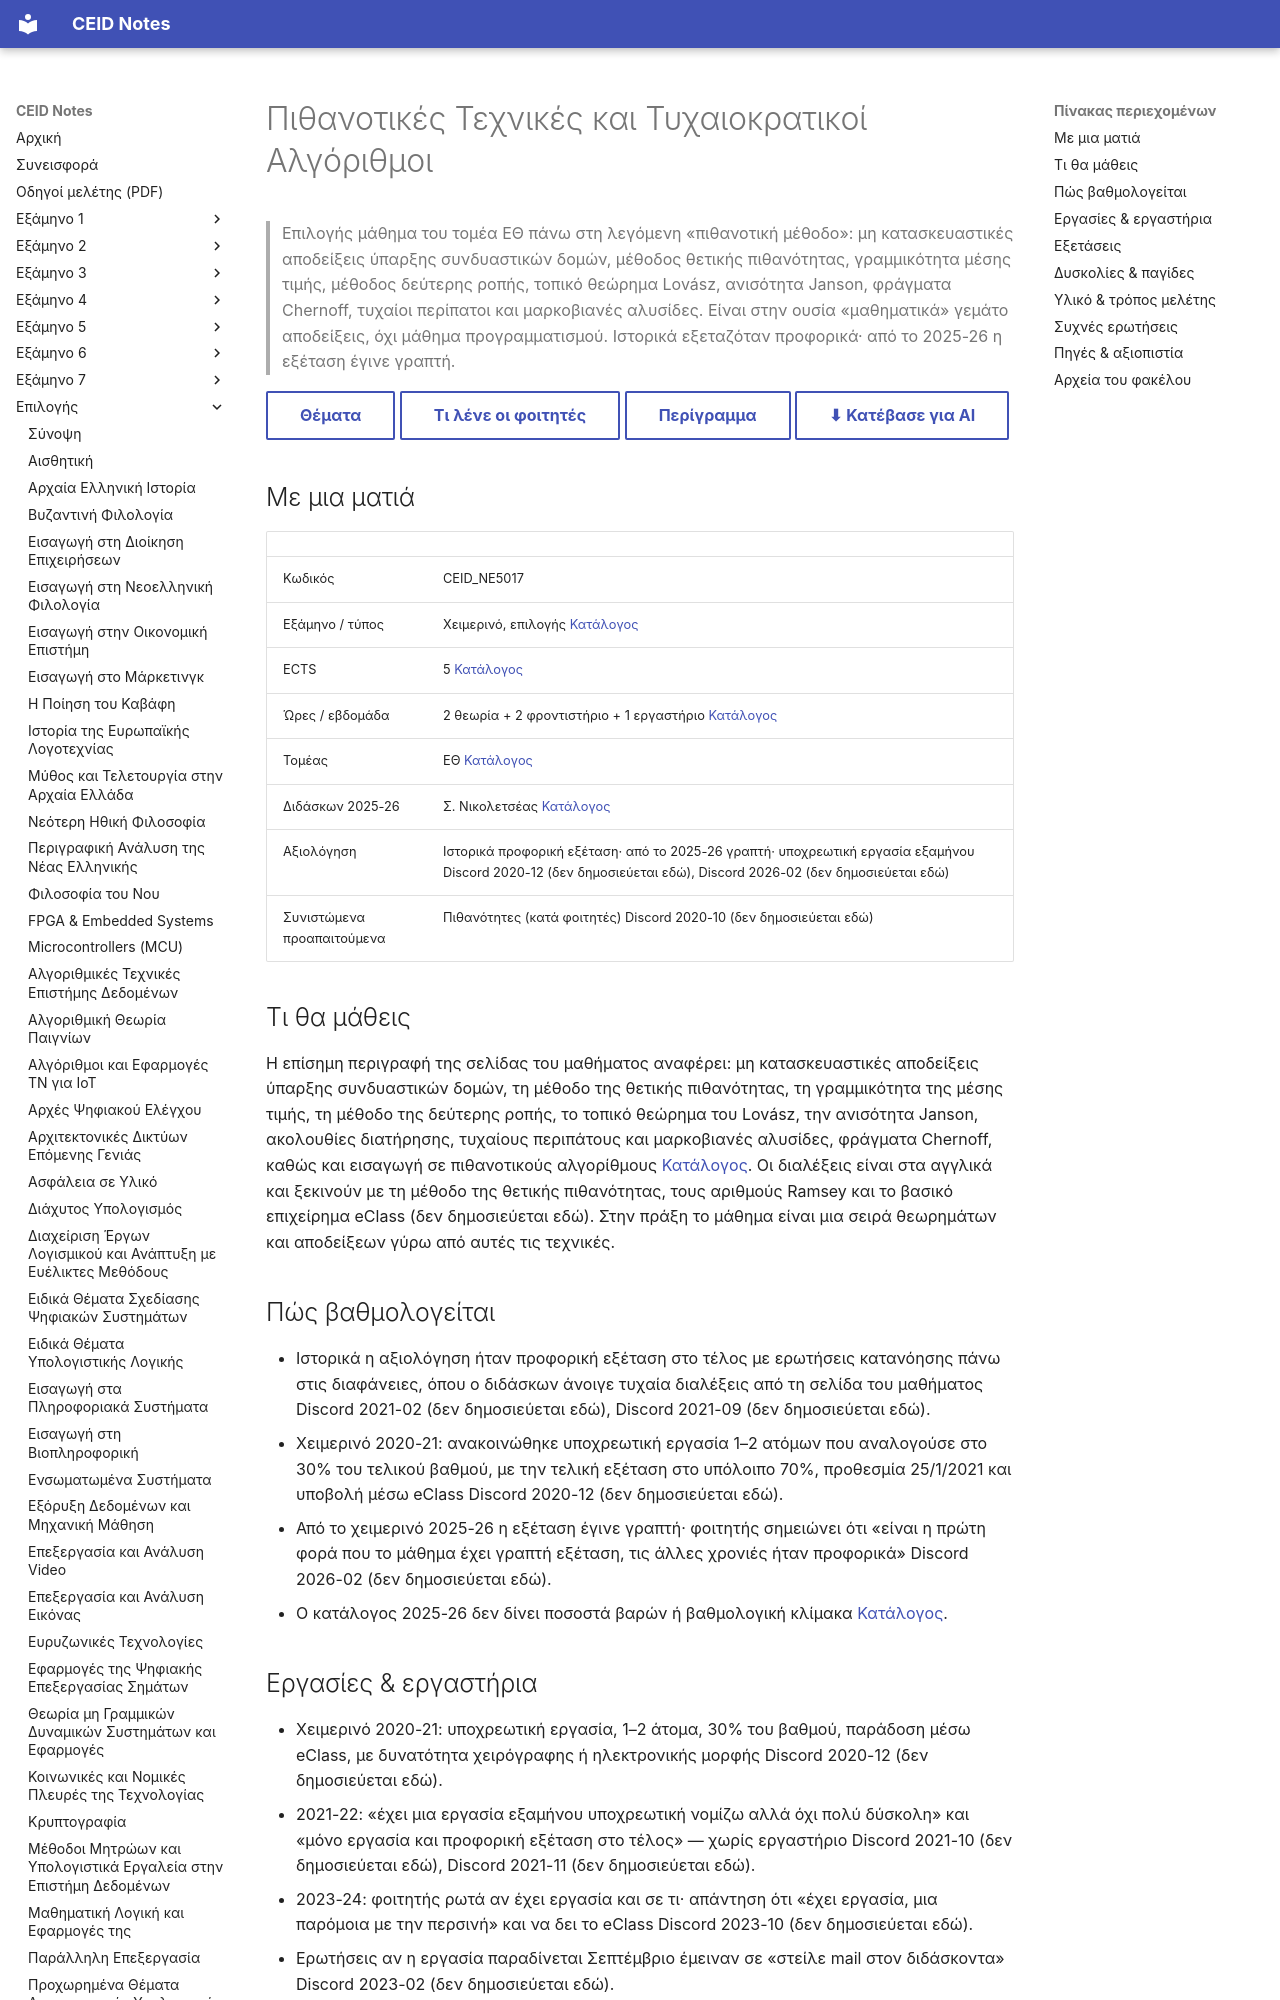

repository: kdngiorgos/ceid-notes · page: Electives (Μαθήματα Επιλογής)/Χειμερινά (Winter-Fall)/Πιθανοτικές Τεχνικές και Τυχαιοκρατικοί Αλγόριθμοι - CEID_ΝΕ5017/index.html · generator: mkdocs

---
code: CEID_NE5017
title: "Πιθανοτικές Τεχνικές και Τυχαιοκρατικοί Αλγόριθμοι"
category: elective
code_aliases: [CEID_ΝΕ5017, NE5017, "ΝΕ5017"]
season: winter
ects: 5
hours: {theory: 2, tutorial: 2, lab: 1}
sector: ΕΘ
instructors_2025_26: ["Σ. Νικολετσέας"]
prerequisites_recommended: ["Πιθανότητες"]
difficulty: null
grading_summary: "Ιστορικά προφορική εξέταση στο τέλος· από το 2025-26 γραπτή. Υποχρεωτική εργασία εξαμήνου (30% του βαθμού το 2020-21)"
exam_sessions: []
sources: [../../../catalog/curriculum.md, catalog/outlines/CEID_NE5017.md, "discord/ (11 περίοδοι, 2020-10 έως 2026-09)", eclass/, "Previous Exams/"]
last_reviewed: 2026-10-12
---
# Πιθανοτικές Τεχνικές και Τυχαιοκρατικοί Αλγόριθμοι

> Επιλογής μάθημα του τομέα ΕΘ πάνω στη λεγόμενη «πιθανοτική μέθοδο»: μη κατασκευαστικές αποδείξεις ύπαρξης συνδυαστικών δομών, μέθοδος θετικής πιθανότητας, γραμμικότητα μέσης τιμής, μέθοδος δεύτερης ροπής, τοπικό θεώρημα Lovász, ανισότητα Janson, φράγματα Chernoff, τυχαίοι περίπατοι και μαρκοβιανές αλυσίδες. Είναι στην ουσία «μαθηματικά» γεμάτο αποδείξεις, όχι μάθημα προγραμματισμού. Ιστορικά εξεταζόταν προφορικά· από το 2025-26 η εξέταση έγινε γραπτή.

[Θέματα](Previous%20Exams/README.md){ .md-button } [Τι λένε οι φοιτητές](#δυσκολίες--παγίδες){ .md-button } [Περίγραμμα](../../../catalog/outlines/CEID_NE5017.md){ .md-button } [⬇ Κατέβασε για AI](../../../downloads/CEID_NE5017.zip){ .md-button }


## Με μια ματιά

| | |
|---|---|
| Κωδικός | CEID_NE5017 |
| Εξάμηνο / τύπος | Χειμερινό, επιλογής [Κατάλογος](../../../catalog/curriculum.md) |
| ECTS | 5 [Κατάλογος](../../../catalog/curriculum.md) |
| Ώρες / εβδομάδα | 2 θεωρία + 2 φροντιστήριο + 1 εργαστήριο [Κατάλογος](../../../catalog/curriculum.md) |
| Τομέας | ΕΘ [Κατάλογος](../../../catalog/curriculum.md) |
| Διδάσκων 2025-26 | Σ. Νικολετσέας [Κατάλογος](../../../catalog/curriculum.md) |
| Αξιολόγηση | Ιστορικά προφορική εξέταση· από το 2025-26 γραπτή· υποχρεωτική εργασία εξαμήνου Discord 2020-12 (δεν δημοσιεύεται εδώ), Discord 2026-02 (δεν δημοσιεύεται εδώ) |
| Συνιστώμενα προαπαιτούμενα | Πιθανότητες (κατά φοιτητές) Discord 2020-10 (δεν δημοσιεύεται εδώ) |

## Τι θα μάθεις

Η επίσημη περιγραφή της σελίδας του μαθήματος αναφέρει: μη κατασκευαστικές αποδείξεις ύπαρξης συνδυαστικών δομών, τη μέθοδο της θετικής πιθανότητας, τη γραμμικότητα της μέσης τιμής, τη μέθοδο της δεύτερης ροπής, το τοπικό θεώρημα του Lovász, την ανισότητα Janson, ακολουθίες διατήρησης, τυχαίους περιπάτους και μαρκοβιανές αλυσίδες, φράγματα Chernoff, καθώς και εισαγωγή σε πιθανοτικούς αλγορίθμους [Κατάλογος](../../../catalog/curriculum.md). Οι διαλέξεις είναι στα αγγλικά και ξεκινούν με τη μέθοδο της θετικής πιθανότητας, τους αριθμούς Ramsey και το βασικό επιχείρημα eClass (δεν δημοσιεύεται εδώ). Στην πράξη το μάθημα είναι μια σειρά θεωρημάτων και αποδείξεων γύρω από αυτές τις τεχνικές.

## Πώς βαθμολογείται

- Ιστορικά η αξιολόγηση ήταν προφορική εξέταση στο τέλος με ερωτήσεις κατανόησης πάνω στις διαφάνειες, όπου ο διδάσκων άνοιγε τυχαία διαλέξεις από τη σελίδα του μαθήματος Discord 2021-02 (δεν δημοσιεύεται εδώ), Discord 2021-09 (δεν δημοσιεύεται εδώ).
- Χειμερινό 2020-21: ανακοινώθηκε υποχρεωτική εργασία 1–2 ατόμων που αναλογούσε στο 30% του τελικού βαθμού, με την τελική εξέταση στο υπόλοιπο 70%, προθεσμία 25/1/2021 και υποβολή μέσω eClass Discord 2020-12 (δεν δημοσιεύεται εδώ).
- Από το χειμερινό 2025-26 η εξέταση έγινε γραπτή· φοιτητής σημειώνει ότι «είναι η πρώτη φορά που το μάθημα έχει γραπτή εξέταση, τις άλλες χρονιές ήταν προφορικά» Discord 2026-02 (δεν δημοσιεύεται εδώ).
- Ο κατάλογος 2025-26 δεν δίνει ποσοστά βαρών ή βαθμολογική κλίμακα [Κατάλογος](../../../catalog/curriculum.md).
